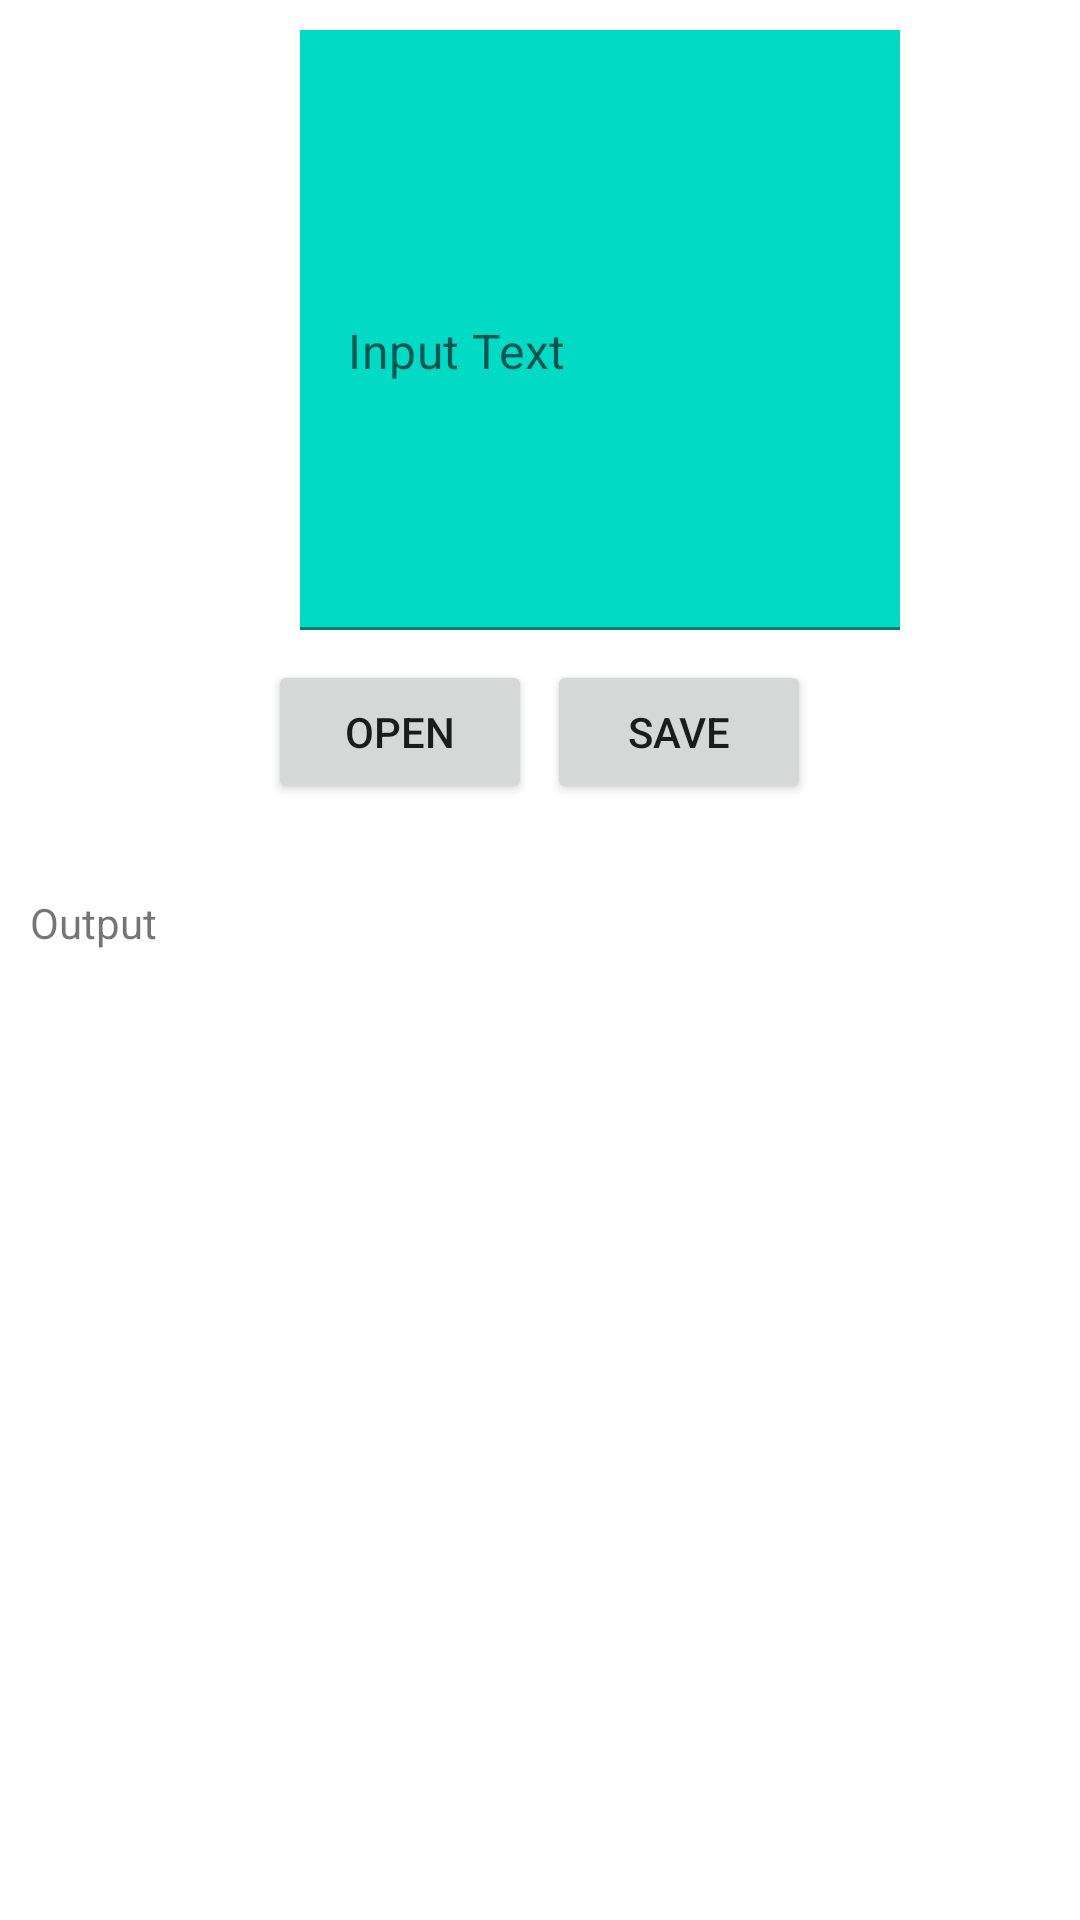

This screen was rendered from an Android layout file. Write that file and the resources it references.
<!-- AndroidManifest.xml: application theme Theme.Tutorial5Part3 -->
<!-- res/layout/activity_main.xml -->
<?xml version="1.0" encoding="utf-8"?>
<LinearLayout xmlns:android="http://schemas.android.com/apk/res/android"
    xmlns:app="http://schemas.android.com/apk/res-auto"
    xmlns:tools="http://schemas.android.com/tools"
    android:layout_width="match_parent"
    android:layout_height="match_parent"
    android:orientation="vertical"
    android:padding="10dp"
    tools:context=".MainActivity">


    <com.google.android.material.textfield.TextInputLayout
        android:layout_width="200dp"
        android:layout_height="200dp"
        android:layout_marginLeft="90dp"
        app:hintEnabled="false"
        android:gravity="center">

        <com.google.android.material.textfield.TextInputEditText
            android:id="@+id/input"
            android:layout_width="match_parent"
            android:layout_height="match_parent"
            android:background="@color/teal_200"
            android:hint="Input Text" />
    </com.google.android.material.textfield.TextInputLayout>

    <RelativeLayout
        android:layout_width="match_parent"
        android:layout_height="wrap_content"
        android:gravity="center"
        android:layout_marginTop="10dp">

        <Button
            android:id="@+id/btnRead"
            android:layout_width="wrap_content"
            android:layout_height="wrap_content"
            android:layout_marginRight="5dp"
            android:onClick="readFile"
            android:text="Open" />

        <Button
            android:id="@+id/btnWrite"
            android:layout_width="wrap_content"
            android:layout_height="wrap_content"
            android:layout_toRightOf="@id/btnRead"
            android:onClick="writeFile"
            android:text="Save" />
    </RelativeLayout>

    <TextView
        android:id="@+id/textView"
        android:layout_width="wrap_content"
        android:layout_height="wrap_content"
        android:gravity="center"
        android:layout_marginTop="30dp"
        android:layout_marginBottom="40dp"
        android:text="Output" />

</LinearLayout>
<!-- resources referenced by this layout -->
<resources>
  <style name="Theme.Tutorial5Part3" parent="Theme.MaterialComponents.DayNight.DarkActionBar">
          
          <item name="colorPrimary">@color/purple_500</item>
          <item name="colorPrimaryVariant">@color/purple_700</item>
          <item name="colorOnPrimary">@color/white</item>
          
          <item name="colorSecondary">@color/teal_200</item>
          <item name="colorSecondaryVariant">@color/teal_700</item>
          <item name="colorOnSecondary">@color/black</item>
          
          <item name="android:statusBarColor" tools:targetApi="l">?attr/colorPrimaryVariant</item>
          
      </style>
  <!-- not gathered from this repository: default colours our renderer supplied (Android Studio template values) -->
  <color name="purple_500">#FF6200EE</color>
  <color name="purple_700">#FF3700B3</color>
  <color name="teal_200">#FF03DAC5</color>
  <color name="teal_700">#FF018786</color>
  <color name="black">#FF000000</color>
  <color name="white">#FFFFFFFF</color>
</resources>
